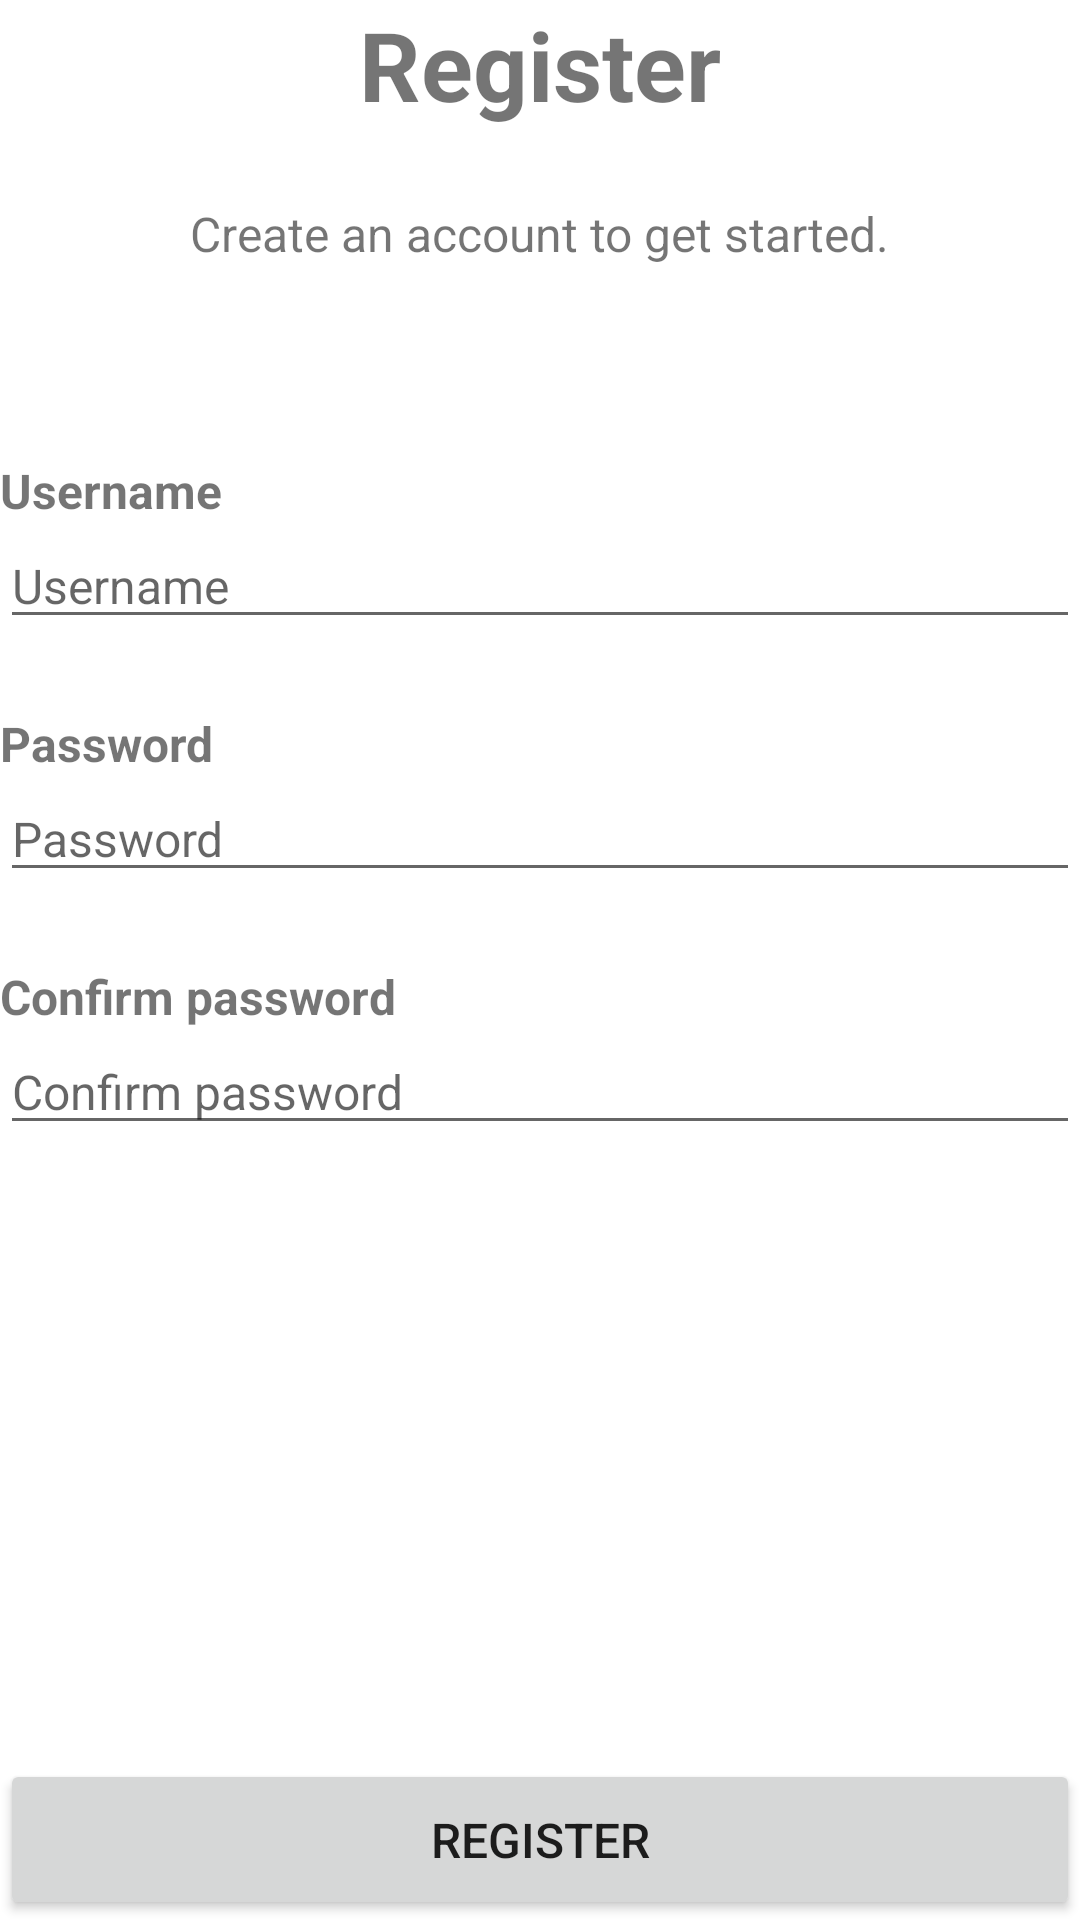

Reconstruct the res/layout file that produces this screen, plus the resources it refers to.
<!-- AndroidManifest.xml: application theme Theme.ShoppingApp -->
<!-- res/layout/activity_register.xml -->
<?xml version="1.0" encoding="utf-8"?>
<androidx.constraintlayout.widget.ConstraintLayout xmlns:android="http://schemas.android.com/apk/res/android"
	xmlns:app="http://schemas.android.com/apk/res-auto"
	xmlns:tools="http://schemas.android.com/tools"
	style="@style/Container"
	android:layout_width="match_parent"
	android:layout_height="match_parent"
	tools:context=".activity.user.RegisterActivity">

	<Button
		android:id="@+id/btn_register"
		style="@style/Button"
		android:layout_width="match_parent"
		android:layout_height="wrap_content"
		android:text="@string/register"
		app:layout_constraintBottom_toBottomOf="parent"
		app:layout_constraintEnd_toEndOf="parent"
		app:layout_constraintStart_toStartOf="parent" />

	<TextView
		android:id="@+id/tv_new_password"
		style="@style/Label"
		android:layout_width="match_parent"
		android:layout_height="wrap_content"
		android:layout_marginTop="24dp"
		android:text="@string/password"
		app:layout_constraintTop_toBottomOf="@+id/et_new_username"
		tools:layout_editor_absoluteX="-16dp" />

	<TextView
		android:id="@+id/tv_confirm_new_password"
		style="@style/Label"
		android:layout_width="match_parent"
		android:layout_height="wrap_content"
		android:layout_marginTop="24dp"
		android:text="@string/confirm_password"
		app:layout_constraintTop_toBottomOf="@+id/et_new_password"
		tools:layout_editor_absoluteX="0dp" />

	<EditText
		android:id="@+id/et_new_username"
		android:layout_width="match_parent"
		android:layout_height="wrap_content"
		android:ems="10"
		android:hint="@string/username"
		android:inputType="textPersonName"
		app:layout_constraintEnd_toEndOf="parent"
		app:layout_constraintHorizontal_bias="0.0"
		app:layout_constraintStart_toStartOf="parent"
		app:layout_constraintTop_toBottomOf="@+id/tv_new_username" />

	<EditText
		android:id="@+id/et_new_password"
		android:layout_width="match_parent"
		android:layout_height="wrap_content"
		android:ems="10"
		android:hint="@string/password"
		android:inputType="textPassword"
		app:layout_constraintEnd_toEndOf="parent"
		app:layout_constraintHorizontal_bias="0.0"
		app:layout_constraintStart_toStartOf="parent"
		app:layout_constraintTop_toBottomOf="@+id/tv_new_password" />

	<EditText
		android:id="@+id/et_confirm_new_password"
		android:layout_width="match_parent"
		android:layout_height="wrap_content"
		android:ems="10"
		android:hint="@string/confirm_password"
		android:inputType="textPassword"
		app:layout_constraintEnd_toEndOf="parent"
		app:layout_constraintHorizontal_bias="0.0"
		app:layout_constraintStart_toStartOf="parent"
		app:layout_constraintTop_toBottomOf="@+id/tv_confirm_new_password" />

	<TextView
		android:id="@+id/tv_new_username"
		style="@style/Label"
		android:layout_width="match_parent"
		android:layout_height="wrap_content"
		android:layout_marginTop="64dp"
		android:text="@string/username"
		app:layout_constraintTop_toBottomOf="@+id/tv_register_desc"
		tools:layout_editor_absoluteX="-78dp" />

	<TextView
		android:id="@+id/tv_register_desc"
		android:layout_width="wrap_content"
		android:layout_height="wrap_content"
		android:layout_marginTop="24dp"
		android:text="@string/register_desc"
		app:layout_constraintEnd_toEndOf="parent"
		app:layout_constraintStart_toStartOf="parent"
		app:layout_constraintTop_toBottomOf="@+id/tv_register_title" />

	<TextView
		android:id="@+id/tv_register_title"
		style="@style/Title"
		android:layout_width="wrap_content"
		android:layout_height="wrap_content"
		android:text="@string/register"
		app:layout_constraintEnd_toEndOf="parent"
		app:layout_constraintStart_toStartOf="parent"
		app:layout_constraintTop_toTopOf="parent" />

</androidx.constraintlayout.widget.ConstraintLayout>
<!-- resources referenced by this layout -->
<resources>
  <string name="confirm_password">Confirm password</string>
  <string name="password">Password</string>
  <string name="register">Register</string>
  <string name="register_desc">Create an account to get started.</string>
  <string name="username">Username</string>
  <style name="Button">
  		<item name="android:insetTop">0dp</item>
  		<item name="android:insetBottom">0dp</item>
  		<item name="android:padding">16dp</item>
  	</style>
  <style name="Container">
  		<item name="android:layout_margin">16dp</item>
  	</style>
  <style name="Label">
  		<item name="android:textSize">16sp</item>
  		<item name="android:textStyle">bold</item>
  	</style>
  <style name="Title">
  		<item name="android:textSize">32sp</item>
  		<item name="android:textStyle">bold</item>
  		<item name="android:textAlignment">center</item>
  	</style>
  <style name="Theme.ShoppingApp" parent="Theme.MaterialComponents.Light.NoActionBar">
  		
  		<item name="colorPrimary">@color/primary</item>
  		<item name="colorPrimaryVariant">@color/primary_variant</item>
  		<item name="colorOnPrimary">@color/on_primary</item>
  		
  		<item name="colorSecondary">@color/secondary</item>
  		<item name="colorSecondaryVariant">@color/secondary_variant</item>
  		<item name="colorOnSecondary">@color/on_secondary</item>
  		
  		<item name="android:statusBarColor" tools:targetApi="l">?attr/colorPrimaryVariant</item>
  		
  
  		<item name="android:textSize">16sp</item>
  	</style>
  <color name="primary">#248864</color>
  <color name="primary_variant">#248864</color>
  <color name="on_primary">@color/white</color>
  <color name="secondary">@color/teal_200</color>
  <color name="secondary_variant">@color/teal_700</color>
  <color name="on_secondary">@color/black</color>
  <color name="white">#FFFFFFFF</color>
  <color name="teal_200">#FF03DAC5</color>
  <color name="teal_700">#FF018786</color>
  <color name="black">#FF000000</color>
</resources>
